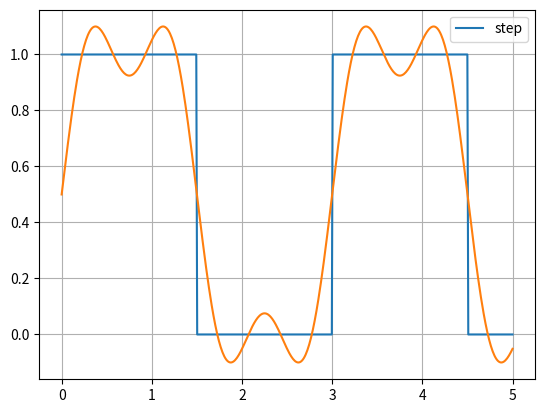

Source code (Python):
#%matplotlib inline
import numpy as np
from matplotlib import pyplot as plt
from math import sin, cos, exp, pi, sqrt
import math


"""
Fourier series here

"""
x = np.linspace(0,5,500)



def step(x):
    """
[redacted]
    """
    return 0.0 if x%3>(3./2) else 1.0

"""
I split these into two functions so its easier, you know

"""


def integrate_ai(x, i, L):
    """
    This integrates the half of the function 
    """
    xs = np.linspace(0, L, 100)
    h = xs[1] - xs[0]
    first = ((step(xs[0])*math.cos(i*math.pi*xs[0]/float(L)))/2.0)*h
    last = ((step(xs[-1])*math.cos(i*math.pi*xs[-1]/float(L)))/2.0)*h
    int_sum = 0
    for j in xs[1:-1]:
        int_sum += (step(j)*math.cos(i*math.pi*j/float(L))) * h
    return (int_sum + first + last) / float(L)

def integrate_bi(x, i, L):
    """
    This integrates the other half of the function 

    Look at hwk4 for reference 
    """

    xs = np.linspace(0, L, 100)
    h = xs[1] - xs[0]
    first = ((step(xs[0])*math.sin(i*math.pi*xs[0]/float(L)))/2.0)*h
    last = ((step(xs[-1])*math.sin(i*math.pi*xs[-1]/float(L)))/2.0)*h
    int_sum = 0
    for j in xs[1:-1]:
        int_sum += (step(j)*math.sin(i*math.pi*j/float(L))) * h
    return (int_sum + first + last) / float(L)

def f(x, n, L=1.5):

    """
    This is just like main it calls the both functions and sums it up to integrate
    """
    s = 0
    for i in range(n+1):
        if i == 0:
            s += integrate_ai(x, i, L)/2.0
        else:
            s += (integrate_ai(x, i, L)*cos(i*math.pi*(x/float(L)))) + (integrate_bi(x, i, L)*sin(i*math.pi*(x/float(L))))
    return s

y = [step(xx) for xx in x]
fy = np.array([f(xx, 3) for xx in x])

plt.plot(x,y,label='step')
plt.plot(x,fy)
plt.grid()
plt.legend()

